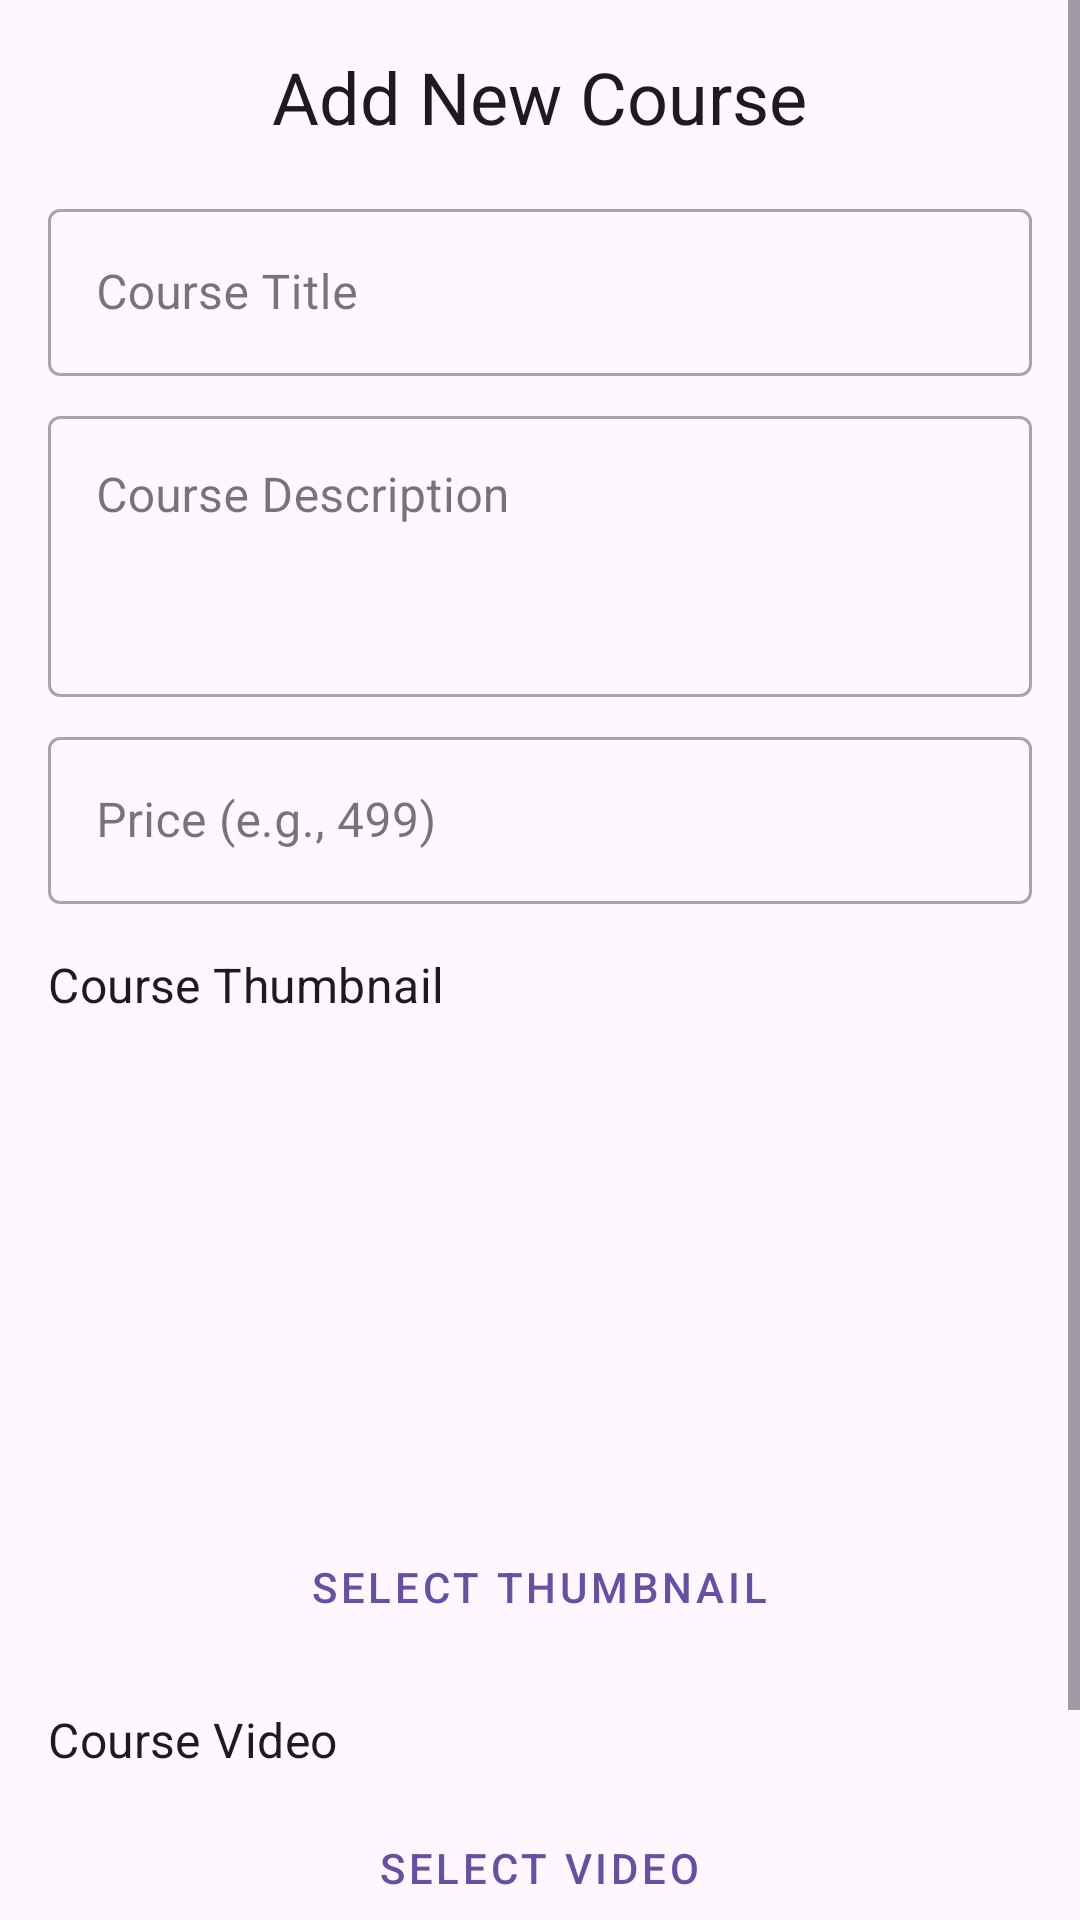

Write the Android layout XML for this screen, with the resource values it uses.
<!-- AndroidManifest.xml: application theme Theme.TheRedxLMS -->
<!-- res/layout/activity_add_course.xml -->
<?xml version="1.0" encoding="utf-8"?>
<ScrollView xmlns:android="http://schemas.android.com/apk/res/android"
    xmlns:app="http://schemas.android.com/apk/res-auto"
    xmlns:tools="http://schemas.android.com/tools"
    android:layout_width="match_parent"
    android:layout_height="match_parent"
    tools:context=".AddCourseActivity">

    <LinearLayout
        android:layout_width="match_parent"
        android:layout_height="wrap_content"
        android:orientation="vertical"
        android:padding="16dp">

        <TextView
            android:layout_width="wrap_content"
            android:layout_height="wrap_content"
            android:text="Add New Course"
            android:textAppearance="?attr/textAppearanceHeadline5"
            android:layout_gravity="center_horizontal"
            android:layout_marginBottom="16dp"/>

        
        <com.google.android.material.textfield.TextInputLayout
            style="@style/Widget.MaterialComponents.TextInputLayout.OutlinedBox"
            android:layout_width="match_parent"
            android:layout_height="wrap_content">
            <com.google.android.material.textfield.TextInputEditText
                android:id="@+id/et_course_title"
                android:layout_width="match_parent"
                android:layout_height="wrap_content"
                android:hint="Course Title" />
        </com.google.android.material.textfield.TextInputLayout>

        
        <com.google.android.material.textfield.TextInputLayout
            style="@style/Widget.MaterialComponents.TextInputLayout.OutlinedBox"
            android:layout_width="match_parent"
            android:layout_height="wrap_content"
            android:layout_marginTop="8dp">
            <com.google.android.material.textfield.TextInputEditText
                android:id="@+id/et_course_description"
                android:layout_width="match_parent"
                android:layout_height="wrap_content"
                android:minLines="3"
                android:gravity="top"
                android:hint="Course Description" />
        </com.google.android.material.textfield.TextInputLayout>

        
        <com.google.android.material.textfield.TextInputLayout
            style="@style/Widget.MaterialComponents.TextInputLayout.OutlinedBox"
            android:layout_width="match_parent"
            android:layout_height="wrap_content"
            android:layout_marginTop="8dp">
            <com.google.android.material.textfield.TextInputEditText
                android:id="@+id/et_course_price"
                android:layout_width="match_parent"
                android:layout_height="wrap_content"
                android:inputType="numberDecimal"
                android:hint="Price (e.g., 499)" />
        </com.google.android.material.textfield.TextInputLayout>

        
        <TextView
            android:layout_width="wrap_content"
            android:layout_height="wrap_content"
            android:layout_marginTop="16dp"
            android:text="Course Thumbnail"
            android:textAppearance="?attr/textAppearanceSubtitle1"/>

        <ImageView
            android:id="@+id/iv_thumbnail_preview"
            android:layout_width="150dp"
            android:layout_height="150dp"
            android:layout_gravity="center_horizontal"
            android:layout_marginTop="8dp"
            android:scaleType="centerCrop"
            android:src="@drawable/ic_launcher_background"
            android:background="@color/material_on_surface_disabled"/>

        <Button
            android:id="@+id/btn_select_thumbnail"
            style="@style/Widget.MaterialComponents.Button.OutlinedButton"
            android:layout_width="wrap_content"
            android:layout_height="wrap_content"
            android:layout_gravity="center_horizontal"
            android:layout_marginTop="8dp"
            android:text="Select Thumbnail"/>

        
        <TextView
            android:layout_width="wrap_content"
            android:layout_height="wrap_content"
            android:layout_marginTop="16dp"
            android:text="Course Video"
            android:textAppearance="?attr/textAppearanceSubtitle1"/>

        <TextView
            android:id="@+id/tv_selected_video_name"
            android:layout_width="wrap_content"
            android:layout_height="wrap_content"
            android:layout_gravity="center_horizontal"
            android:layout_marginTop="8dp"
            tools:text="my_awesome_video.mp4"
            android:visibility="gone"/>

        <Button
            android:id="@+id/btn_select_video"
            style="@style/Widget.MaterialComponents.Button.OutlinedButton"
            android:layout_width="wrap_content"
            android:layout_height="wrap_content"
            android:layout_gravity="center_horizontal"
            android:layout_marginTop="8dp"
            android:text="Select Video"/>

        
        <ProgressBar
            android:id="@+id/progress_bar_upload"
            style="@style/Widget.AppCompat.ProgressBar.Horizontal"
            android:layout_width="match_parent"
            android:layout_height="wrap_content"
            android:layout_marginTop="24dp"
            android:visibility="gone"
            tools:visibility="visible"/>

        <Button
            android:id="@+id/btn_add_course_final"
            android:layout_width="match_parent"
            android:layout_height="wrap_content"
            android:layout_marginTop="8dp"
            android:padding="12dp"
            android:text="Submit Course for Approval" />
    </LinearLayout>
</ScrollView>
<!-- resources referenced by this layout -->
<resources>
  <style name="Theme.TheRedxLMS" parent="Theme.Material3.DayNight.NoActionBar">
          
      </style>
</resources>
